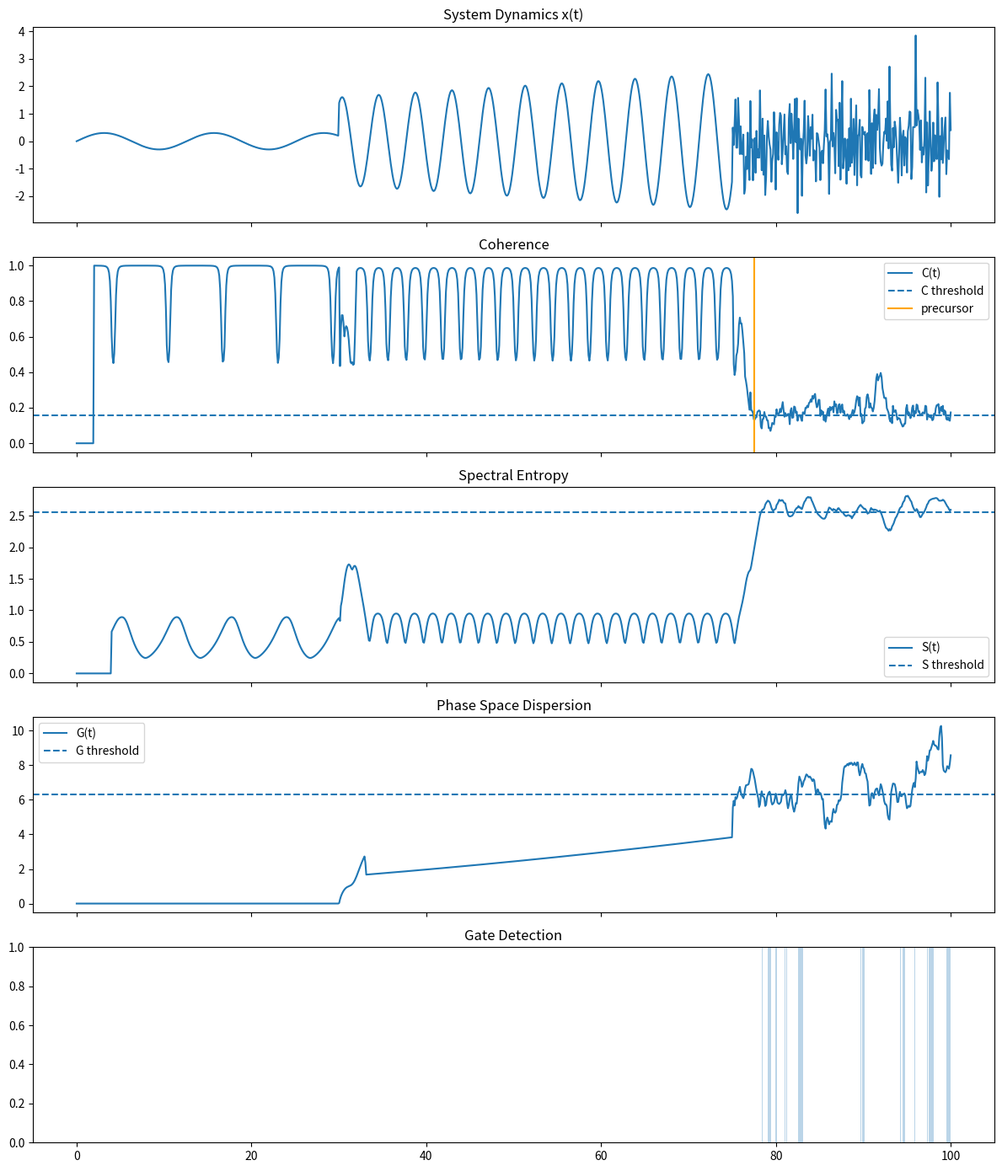

The matplotlib source for this figure: (Note: this script raises an exception after producing the figure.)
# NEXAH_CORE/scripts/ieee_gate_detection_v6.py

import numpy as np
import matplotlib.pyplot as plt
from scipy.signal import welch
from scipy.stats import entropy

np.random.seed(42)

OUTPUT_PATH = "NEXAH_CORE/outputs/ieee_gates/ieee_gate_detection_v6.png"


# --------------------------------------------------
# 1. SIGNAL GENERATION
# --------------------------------------------------
def generate_signal(t):
    x = np.zeros_like(t)

    for i, ti in enumerate(t):
        if ti < 30:
            x[i] = 0.3 * np.sin(0.5 * ti)

        elif ti < 75:
            x[i] = (1 + 0.02 * ti) * np.sin(1.5 * ti)

        else:
            x[i] = np.random.normal(0, 1.0)

    return x


# --------------------------------------------------
# 2. COHERENCE
# --------------------------------------------------
def compute_coherence(x, window=20, max_lag=5):
    C = np.zeros(len(x))

    for i in range(window, len(x)):
        segment = x[i-window:i]
        vals = []

        for lag in range(1, max_lag + 1):
            a = segment[:-lag]
            b = segment[lag:]

            if np.std(a) > 1e-12 and np.std(b) > 1e-12:
                vals.append(abs(np.corrcoef(a, b)[0, 1]))

        C[i] = np.mean(vals) if vals else 0.0

    return C


# --------------------------------------------------
# 3. SPECTRAL ENTROPY
# --------------------------------------------------
def compute_spectral_entropy(x, fs=1.0, window=40):
    S = np.zeros(len(x))

    for i in range(window, len(x)):
        segment = x[i-window:i]
        _, pxx = welch(segment, fs=fs, nperseg=len(segment))

        pxx = pxx + 1e-12
        pxx = pxx / np.sum(pxx)

        S[i] = entropy(pxx)

    return S


# --------------------------------------------------
# 4. PHASE SPACE GEOMETRY
# --------------------------------------------------
def compute_phase_geometry(t, x, window=30):
    """
    Geometry score:
    local phase-space dispersion.

    Low value  = coherent orbit / structured trajectory
    High value = scattered trajectory / geometric breakdown
    """
    dx = np.gradient(x, t)
    G = np.zeros(len(x))

    for i in range(window, len(x)):
        X = np.column_stack([
            x[i-window:i],
            dx[i-window:i],
        ])

        cov = np.cov(X.T)

        eigvals = np.linalg.eigvalsh(cov)
        eigvals = np.maximum(eigvals, 1e-12)

        # area-like dispersion in phase space
        G[i] = np.sqrt(np.prod(eigvals))

    return dx, G

# --------------------------------------------------
# 5. GATE DETECTION (MULTI-LAYER)
# --------------------------------------------------
def detect_gates(C, S, G):
    """
    Gate = simultaneous:
    - low coherence
    - high entropy
    - high phase-space dispersion
    """

    C_thr = np.percentile(C, 10)
    S_thr = np.percentile(S, 85)
    G_thr = np.percentile(G, 85)

    mask = (C < C_thr) & (S > S_thr) & (G > G_thr)

    gates = []
    in_gate = False
    start = 0

    for i, val in enumerate(mask):
        if val and not in_gate:
            in_gate = True
            start = i

        elif not val and in_gate:
            gates.append((start, i))
            in_gate = False

    if in_gate:
        gates.append((start, len(mask) - 1))

    return gates, C_thr, S_thr, G_thr


# --------------------------------------------------
# 6. PRECURSOR DETECTION
# --------------------------------------------------
def detect_precursor(C, threshold):
    """
    Precursor = first meaningful drop in coherence
    """
    for i in range(5, len(C)):
        if C[i] < threshold and C[i-1] >= threshold:
            return i
    return None


# --------------------------------------------------
# 7. MAIN EXECUTION
# --------------------------------------------------
if __name__ == "__main__":

    t = np.linspace(0, 100, 1000)

    x = generate_signal(t)
    C = compute_coherence(x)
    S = compute_spectral_entropy(x)
    dx, G = compute_phase_geometry(t, x)

    gates, C_thr, S_thr, G_thr = detect_gates(C, S, G)
    precursor = detect_precursor(C, C_thr)

    print("\n--- NEXAH IEEE Gate Detection v6 ---")
    print(f"Coherence threshold: {C_thr:.3f}")
    print(f"Entropy threshold: {S_thr:.3f}")
    print(f"Geometry threshold: {G_thr:.3f}")

    if precursor is not None:
        print(f"Precursor at t ≈ {t[precursor]:.2f}")

    print(f"Detected gates: {len(gates)}")
    for g in gates:
        print(f"Gate: t = {t[g[0]]:.2f} → {t[g[1]]:.2f}")


# --------------------------------------------------
# 8. VISUALIZATION
# --------------------------------------------------
    fig, axs = plt.subplots(5, 1, figsize=(12, 14), sharex=True)

    # --- SIGNAL ---
    axs[0].plot(t, x)
    axs[0].set_title("System Dynamics x(t)")

    # --- COHERENCE ---
    axs[1].plot(t, C, label="C(t)")
    axs[1].axhline(C_thr, linestyle="--", label="C threshold")
    if precursor:
        axs[1].axvline(t[precursor], color="orange", label="precursor")
    axs[1].legend()
    axs[1].set_title("Coherence")

    # --- ENTROPY ---
    axs[2].plot(t, S, label="S(t)")
    axs[2].axhline(S_thr, linestyle="--", label="S threshold")
    axs[2].legend()
    axs[2].set_title("Spectral Entropy")

    # --- GEOMETRY ---
    axs[3].plot(t, G, label="G(t)")
    axs[3].axhline(G_thr, linestyle="--", label="G threshold")
    axs[3].legend()
    axs[3].set_title("Phase Space Dispersion")

    # --- GATES ---
    axs[4].set_title("Gate Detection")

    for g in gates:
        start = min(g[0], len(t)-1)
        end = min(g[1], len(t)-1)
        axs[4].axvspan(t[start], t[end], alpha=0.3)

    # --- SAVE ---
    plt.tight_layout()
    plt.savefig(OUTPUT_PATH)
    print(f"\nSaved to: {OUTPUT_PATH}")
    plt.show()
